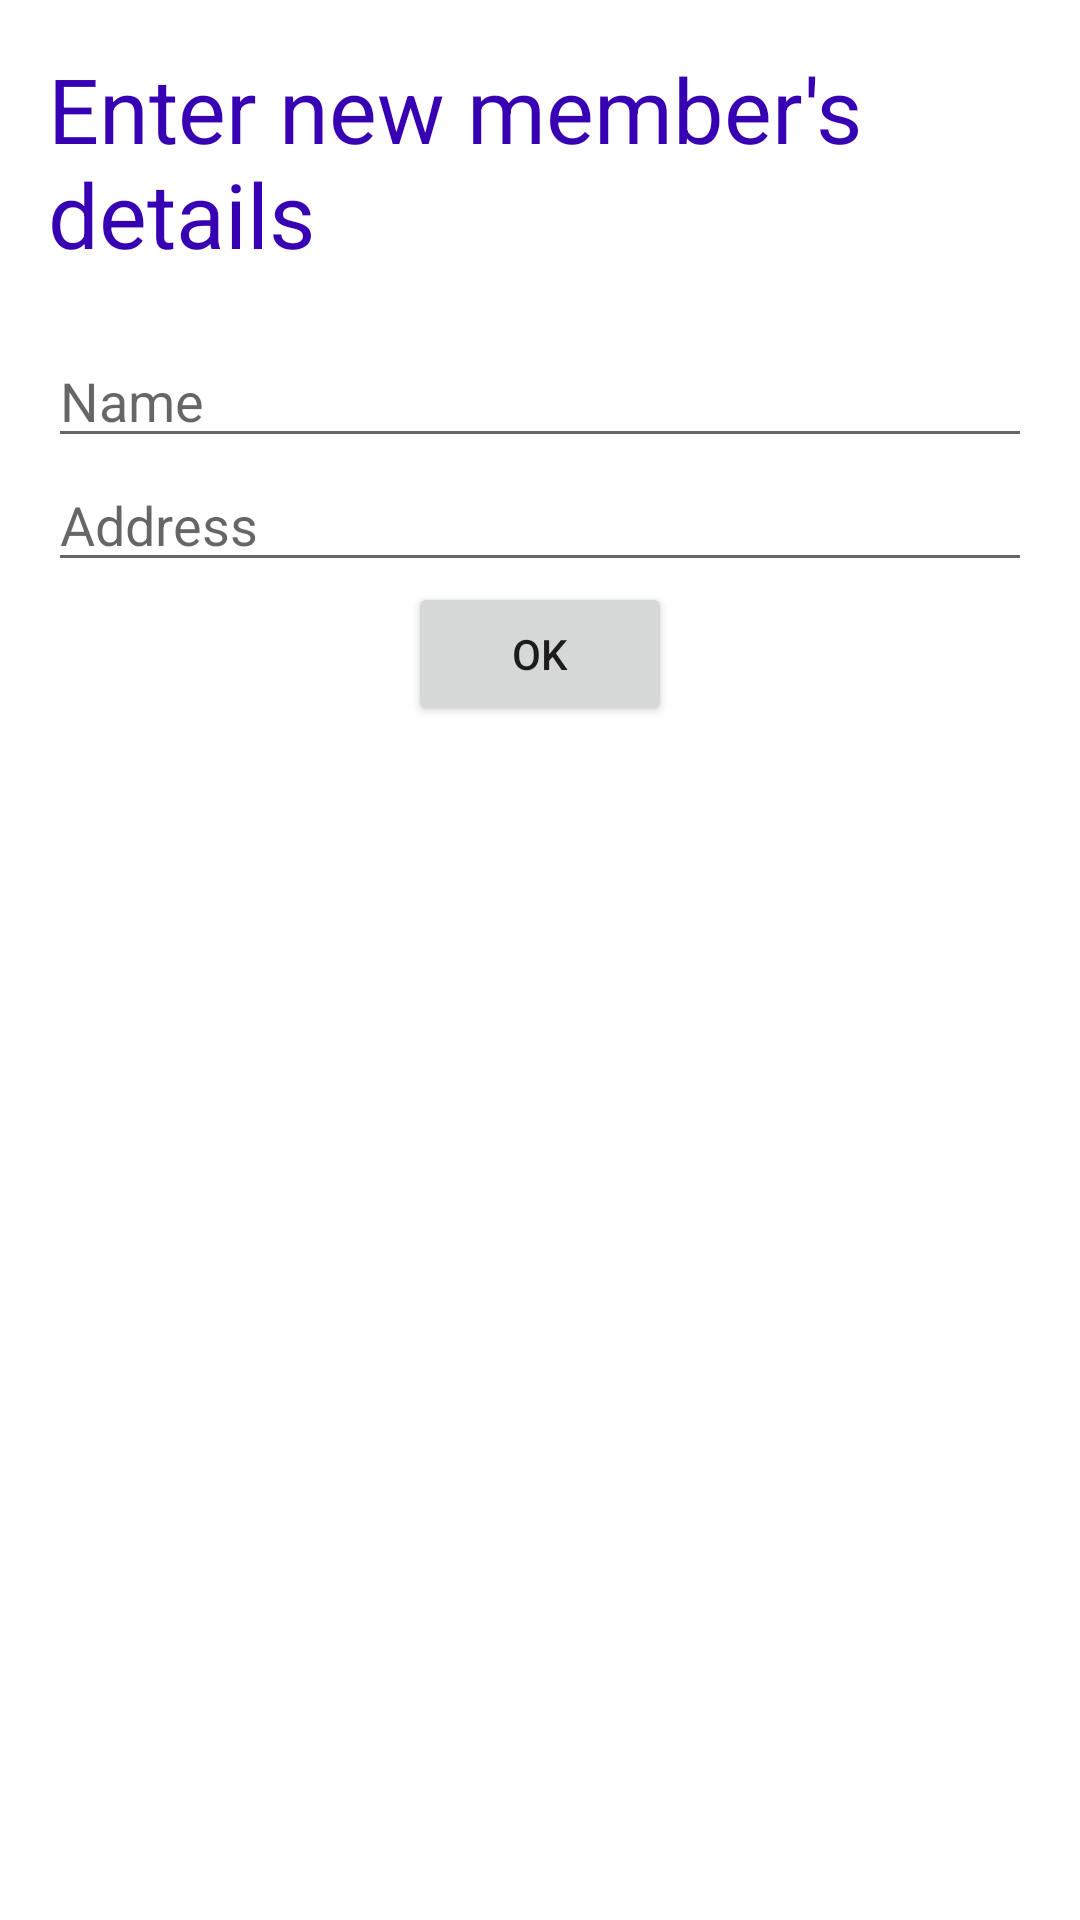

Reconstruct the res/layout file that produces this screen, plus the resources it refers to.
<!-- AndroidManifest.xml: application theme Theme.CustomListWithSQLite -->
<!-- res/layout/activity_add_member.xml -->
<?xml version="1.0" encoding="utf-8"?>
<LinearLayout xmlns:android="http://schemas.android.com/apk/res/android"
    xmlns:app="http://schemas.android.com/apk/res-auto"
    xmlns:tools="http://schemas.android.com/tools"
    android:layout_width="match_parent"
    android:layout_height="match_parent"
    tools:context=".AddMember"
    android:gravity="center_horizontal"
    android:orientation="vertical"
    android:padding="16dp"
    android:paddingTop="20dp">

    <TextView
        android:layout_width="wrap_content"
        android:layout_height="wrap_content"
        android:text="Enter new member's details"
        android:textSize="30dp"
        android:layout_marginBottom="20dp"
        android:textColor="@color/design_default_color_primary_dark"/>

    <EditText
        android:id="@+id/nameEditTextID"
        android:layout_width="match_parent"
        android:layout_height="wrap_content"
        android:hint="Name"
        android:inputType="text"
        tools:ignore="InvalidId" />
    <EditText
        android:id="@+id/addressEditTextID"
        android:layout_width="match_parent"
        android:layout_height="wrap_content"
        android:hint="Address"
        tools:ignore="InvalidId" />
    <Button
        android:id="@+id/okButtonID"
        android:layout_width="wrap_content"
        android:layout_height="wrap_content"
        android:text="OK"
        tools:ignore="InvalidId" />

</LinearLayout>
<!-- resources referenced by this layout -->
<resources>
  <style name="Theme.CustomListWithSQLite" parent="Theme.MaterialComponents.DayNight.DarkActionBar">
          
          <item name="colorPrimary">@color/purple_500</item>
          <item name="colorPrimaryVariant">@color/purple_700</item>
          <item name="colorOnPrimary">@color/white</item>
          
          <item name="colorSecondary">@color/teal_200</item>
          <item name="colorSecondaryVariant">@color/teal_700</item>
          <item name="colorOnSecondary">@color/black</item>
          
          <item name="android:statusBarColor" tools:targetApi="l">?attr/colorPrimaryVariant</item>
          
      </style>
  <!-- not gathered from this repository: default colours our renderer supplied (Android Studio template values) -->
  <color name="purple_500">#FF6200EE</color>
  <color name="purple_700">#FF3700B3</color>
  <color name="teal_200">#FF03DAC5</color>
  <color name="teal_700">#FF018786</color>
  <color name="black">#FF000000</color>
  <color name="white">#FFFFFFFF</color>
</resources>
